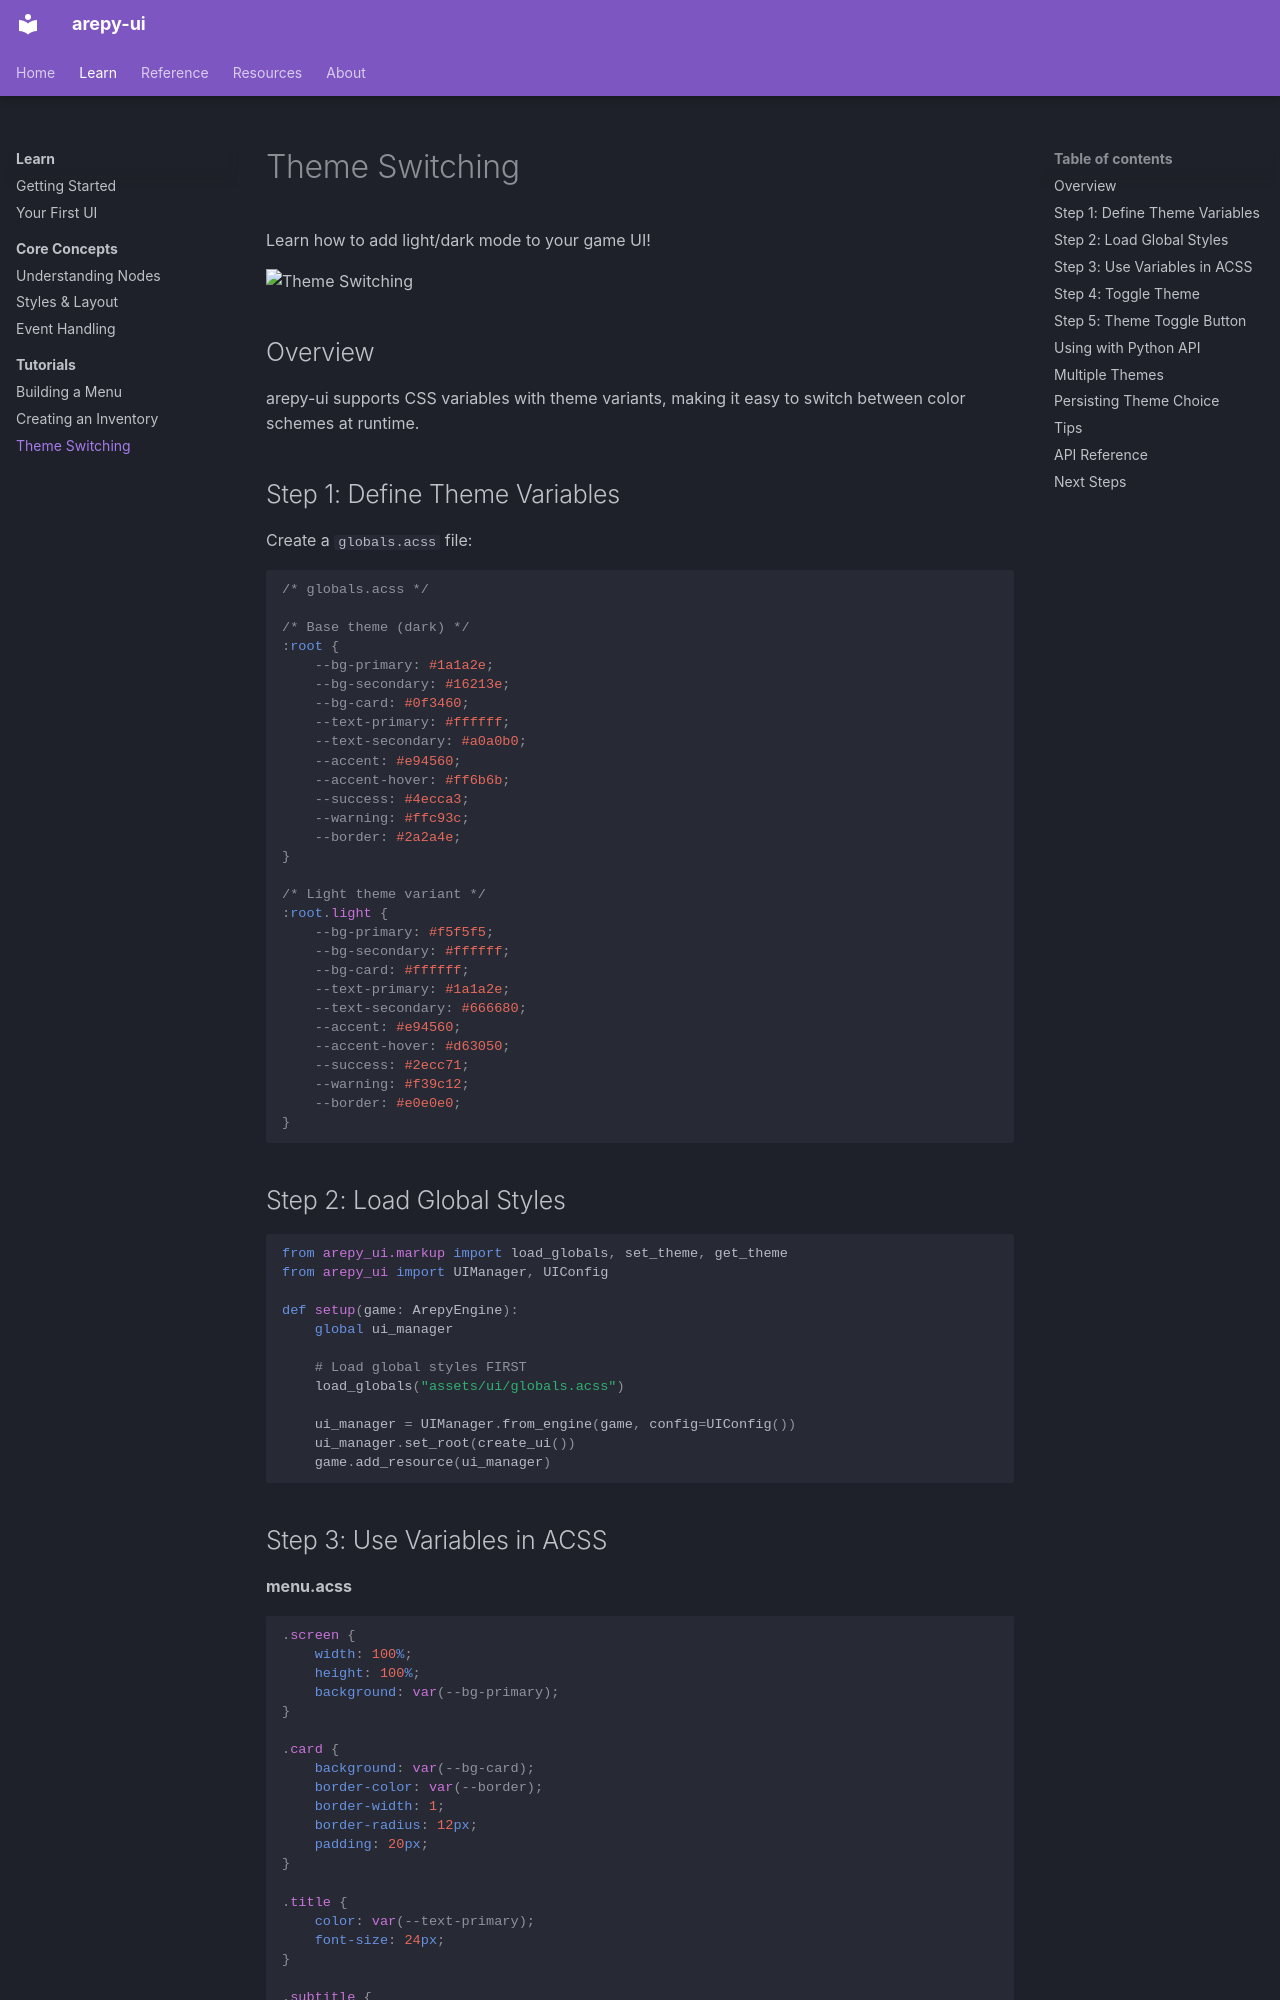

repository: Scr44gr/arepy-ui · page: learn/tutorials/theming/index.html · generator: mkdocs

# Theme Switching

Learn how to add light/dark mode to your game UI!

<!-- TODO: Add theme switching GIF -->
![Theme Switching](../../assets/theme-switch.gif)

## Overview

arepy-ui supports CSS variables with theme variants, making it easy to switch between color schemes at runtime.

## Step 1: Define Theme Variables

Create a `globals.acss` file:

```css
/* globals.acss */

/* Base theme (dark) */
:root {
    --bg-primary: #1a1a2e;
    --bg-secondary: #16213e;
    --bg-card: #0f3460;
    --text-primary: #ffffff;
    --text-secondary: #a0a0b0;
    --accent: #e94560;
    --accent-hover: #ff6b6b;
    --success: #4ecca3;
    --warning: #ffc93c;
    --border: #2a2a4e;
}

/* Light theme variant */
:root.light {
    --bg-primary: #f5f5f5;
    --bg-secondary: #ffffff;
    --bg-card: #ffffff;
    --text-primary: #1a1a2e;
    --text-secondary: #666680;
    --accent: #e94560;
    --accent-hover: #d63050;
    --success: #2ecc71;
    --warning: #f39c12;
    --border: #e0e0e0;
}
```

## Step 2: Load Global Styles

```python
from arepy_ui.markup import load_globals, set_theme, get_theme
from arepy_ui import UIManager, UIConfig

def setup(game: ArepyEngine):
    global ui_manager
    
    # Load global styles FIRST
    load_globals("assets/ui/globals.acss")
    
    ui_manager = UIManager.from_engine(game, config=UIConfig())
    ui_manager.set_root(create_ui())
    game.add_resource(ui_manager)
```

## Step 3: Use Variables in ACSS

**menu.acss**
```css
.screen {
    width: 100%;
    height: 100%;
    background: var(--bg-primary);
}

.card {
    background: var(--bg-card);
    border-color: var(--border);
    border-width: 1;
    border-radius: 12px;
    padding: 20px;
}

.title {
    color: var(--text-primary);
    font-size: 24px;
}

.subtitle {
    color: var(--text-secondary);
    font-size: 14px;
}

.btn-primary {
    background: var(--accent);
}

.btn-primary:hover {
    background: var(--accent-hover);
}
```
